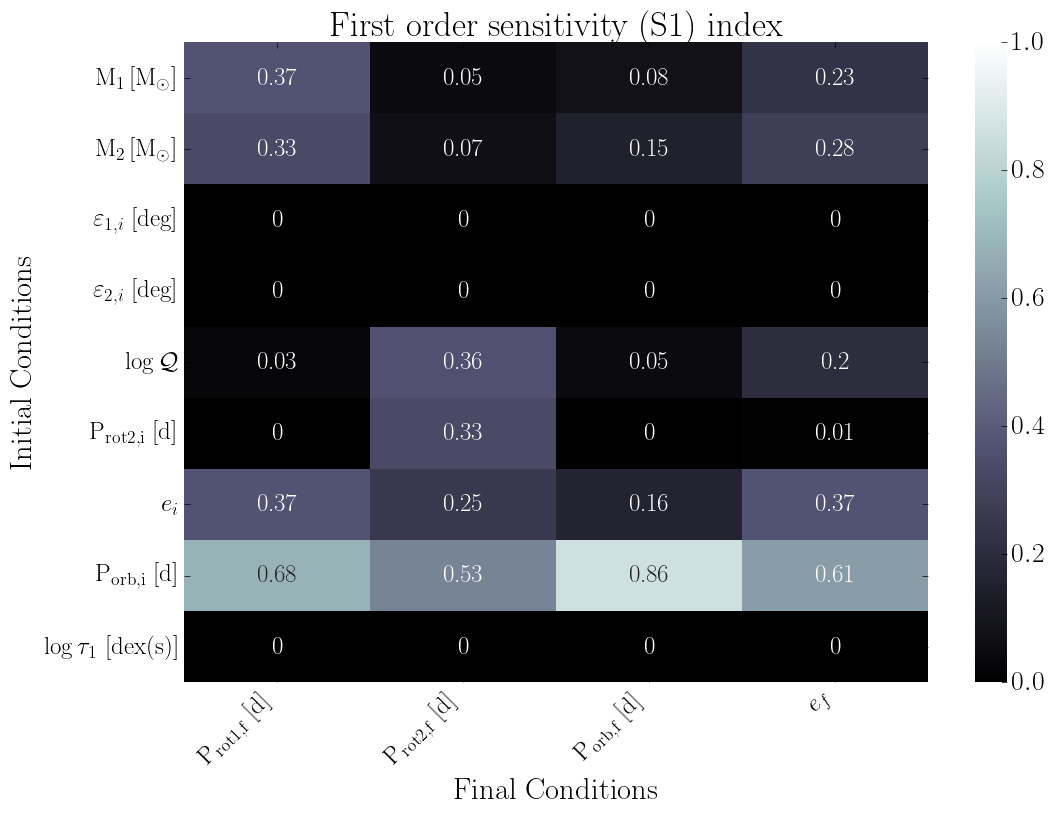

The data file committed next to this chart (first rows):
, final.primary.RotPer, final.secondary.RotPer, final.secondary.OrbPeriod, final.secondary.Eccentricity
primary.dMass, 0.37, 0.05, 0.08, 0.23
secondary.dMass, 0.33, 0.07, 0.15, 0.28
primary.dObliquity, 0.0, 0.0, 0.0, 0.0
secondary.dObliquity, 0.0, 0.0, 0.0, 0.0
secondary.dTidalQ, 0.03, 0.36, 0.05, 0.2
secondary.dRotPeriod, 0.0, 0.33, 0.0, 0.01
secondary.dEcc, 0.37, 0.25, 0.16, 0.37
secondary.dOrbPeriod, 0.68, 0.53, 0.86, 0.61
primary.dTidalTau, 0.0, 0.0, 0.0, 0.0
